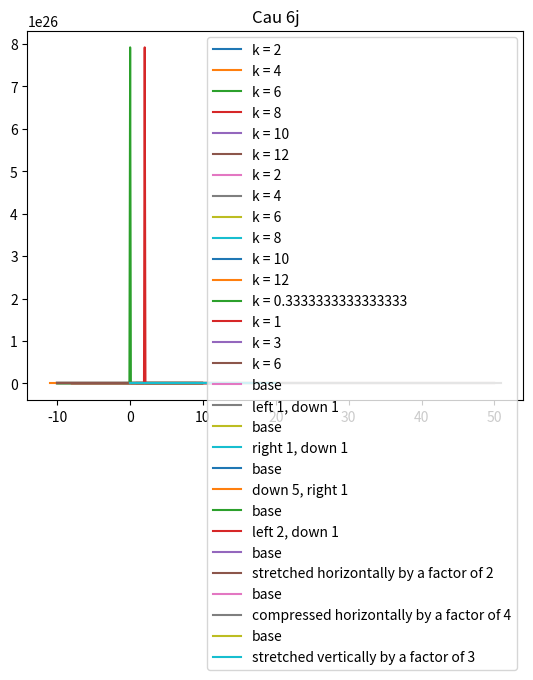

Source code (Python):
import matplotlib.pyplot as plt
import numpy as np
import math


def f6_a(x, k):
    return x ** 2 + k

def f6_b(x, k):
    return (x + k) ** 2

def f6_c(x, k):
    return k * math.sqrt(x)

def f6_d(x):
    return x ** 3

def f6_e(x):
    return x ** (2/3)

def f6_f(x):
    return (1/2)*(x+1) + 5

def f6_g(x):
    return 1/(x**2)

def f6_h(x):
    return 1 - (x**3)

def f6_i(x):
    return math.sqrt(x + 1)

def f6_j(x):
    return math.sqrt(x + 1)

def showFunc():
    plt.legend()
    plt.show()

def loopsFunc(fx, x, k):
    for ki in k:
        y = []
        for xi in x:
            y.append(fx(xi, ki))
        plt.plot(x, y, label = "k = " + str(ki))

k = [2, 4, 6, 8, 10, 12]
x = np.arange(-10, 10, 0.1)

loopsFunc(f6_a, x, k)

plt.title("Cau 6a")
showFunc()



k = [2, 4, 6, 8, 10, 12]
x = np.arange(-10, 10, 0.1)

loopsFunc(f6_b, x, k)
plt.title("Cau 6b")
showFunc()


k = [1/3, 1, 3, 6]
x = np.arange(1, 50, 0.1)

loopsFunc(f6_c, x, k)
plt.title('Cau 6c')
showFunc()



x = np.arange(1, 50, 0.1)
y = np.array(list(map(f6_d, x)))

plt.plot(x, y, label = 'base')
plt.plot(x + 1, y - 1, label = 'left 1, down 1')

plt.title('Cau 6d')
showFunc()



x = np.arange(-10, 10, 0.1)
y = np.array(list(map(f6_e, x)))

plt.plot(x, y, label = 'base')
plt.plot(x-1, y-1, label = 'right 1, down 1')

plt.title('Cau 6e')
showFunc()



x = np.arange(-10, 10, 0.1)
y = np.array(f6_f(x))

plt.plot(x, y, label = 'base')
plt.plot(x - 1, y - 5, label = 'down 5, right 1')

plt.title('Cau 6f')
showFunc()



x = np.arange(-10, 10, 0.1)
y = np.array(f6_g(x))

plt.plot(x, y, label = 'base')
plt.plot(x + 2, y - 1, label = 'left 2, down 1')

plt.title('Cau 6g')
showFunc()



x = np.arange(-10, 10, 0.1)
y = np.array(list(map(f6_h, x)))
y2 = np.array(list(map(f6_h, x/2)))

plt.plot(x, y, label = 'base')
plt.plot(x, y2, label = 'stretched horizontally by a factor of 2')

plt.title('Cau 6h')
showFunc()



x = np.arange(0, 20, 0.1)
y = np.array(list(map(f6_i, x)))
y2 = np.array(list(map(f6_i, x*4)))

plt.plot(x, y, label = 'base')
plt.plot(x, y2, label = 'compressed horizontally by a factor of 4')

plt.title('Cau 6i')
showFunc()



x = np.arange(0, 20, 0.1)
y = np.array(list(map(f6_j, x)))

plt.plot(x, y, label = 'base')
plt.plot(x, y*3, label = 'stretched vertically by a factor of 3')

plt.title('Cau 6j')
showFunc()